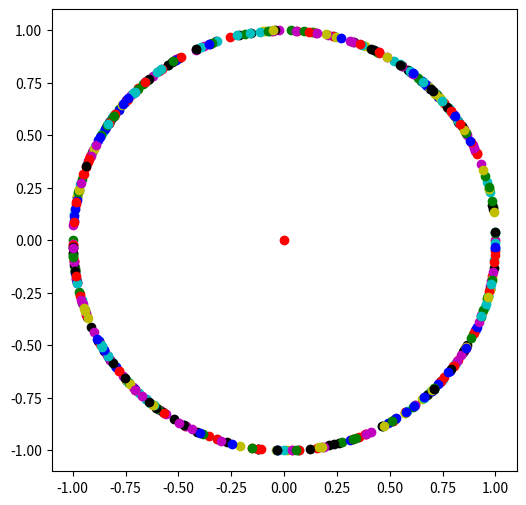

This chart was generated by the following Python code: (Note: this script raises an exception after producing the figure.)
# randomly creating a 2-dimensional quantum state
from random import randrange
def random_quantum_state():
    first_entry = randrange(-100,101)
    second_entry = randrange(-100,101)
    length_square = first_entry**2+second_entry**2
    while length_square == 0:
        first_entry = randrange(-100,101)
        second_entry = randrange(-100,101)
        length_square = first_entry**2+second_entry**2
    first_entry = first_entry / length_square**0.5
    second_entry = second_entry / length_square**0.5
    return [first_entry,second_entry]

# import the drawing methods
from matplotlib.pyplot import plot, figure, show

# draw a figure
figure(figsize=(6,6), dpi=60) 

# draw the origin
plot(0,0,'ro') 

from random import randrange
colors = ['ro','bo','go','yo','co','mo','ko']

for i in range(500):
    # create a random quantum state
    quantum_state = random_quantum_state(); 
    # draw a blue point for the random quantum state
    x = quantum_state[0];
    y = quantum_state[1];
    plot(x,y,colors[randrange(len(colors))]) 

show()

# randomly creating a 2-dimensional quantum state
from random import randrange
def random_quantum_state():
    first_entry = randrange(-100,101)
    second_entry = randrange(-100,101)
    length_square = first_entry**2+second_entry**2
    while length_square == 0:
        first_entry = randrange(-100,101)
        second_entry = randrange(-100,101)
        length_square = first_entry**2+second_entry**2
    first_entry = first_entry / length_square**0.5
    second_entry = second_entry / length_square**0.5
    return [first_entry,second_entry]

# import the drawing methods
from matplotlib.pyplot import plot, figure, arrow, show

%run qlatvia.py

# draw a figure
figure(figsize=(6,6), dpi=60) 

draw_axes();

# draw the origin
plot(0,0,'ro') 

from random import randrange
colors = ['r','b','g','y','b','c','m']

for i in range(500):
    # create a random quantum state
    quantum_state = random_quantum_state(); 
    # draw a blue vector for the random quantum state
    x = quantum_state[0];
    y = quantum_state[1];
    # shorten the line length to 0.92
    #     line_length + head_length (0.08) should be 1
    x = 0.92 * x
    y = 0.92 * y
    arrow(0,0,x,y,head_width=0.04,head_length=0.08,color=colors[randrange(len(colors))])

show()

# randomly create a 2-dimensional quantum state
from math import cos, sin, pi
from random import randrange
def random_quantum_state2():
    angle_degree = randrange(360)
    angle_radian = 2*pi*angle/360
    return [cos(angle_radian),sin(angle_radian)]

# include our predefined functions
%run qlatvia.py

# draw the axes
draw_qubit()

for i in range(6):
    [x,y]=random_quantum_state2()
    draw_quantum_state(x,y,"|v"+str(i)+">")

# include our predefined functions
%run qlatvia.py

# draw the axes
draw_qubit()

for i in range(100):
    [x,y]=random_quantum_state2()
    draw_quantum_state(x,y,"")